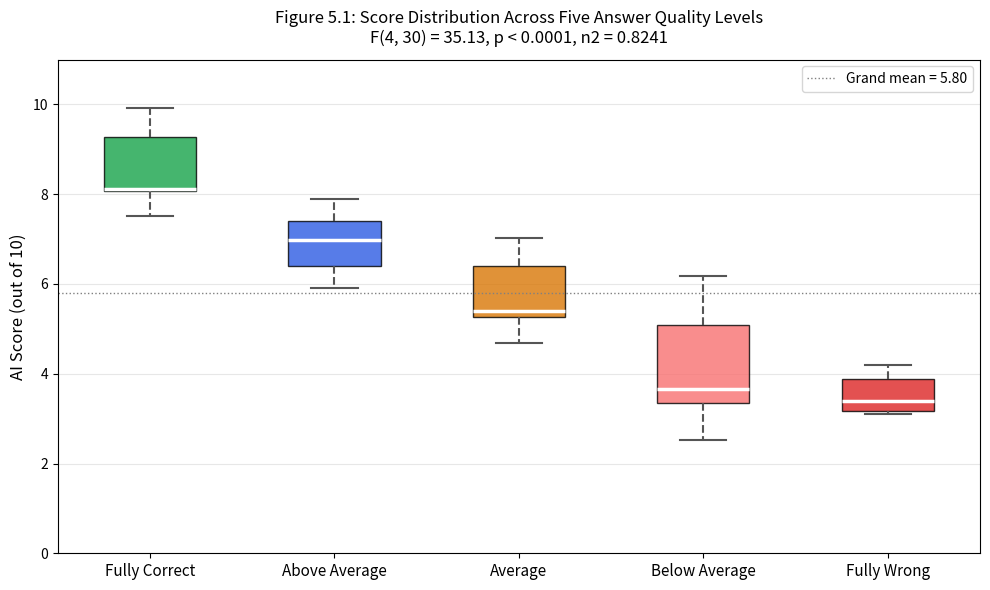
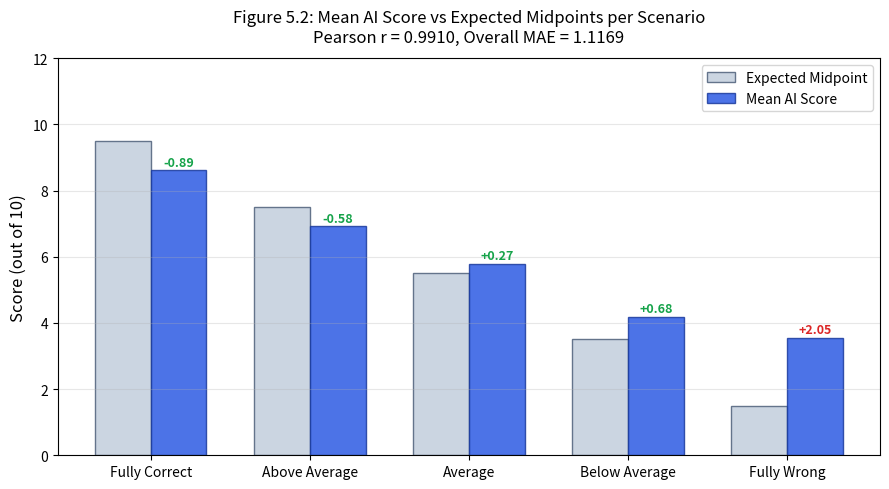
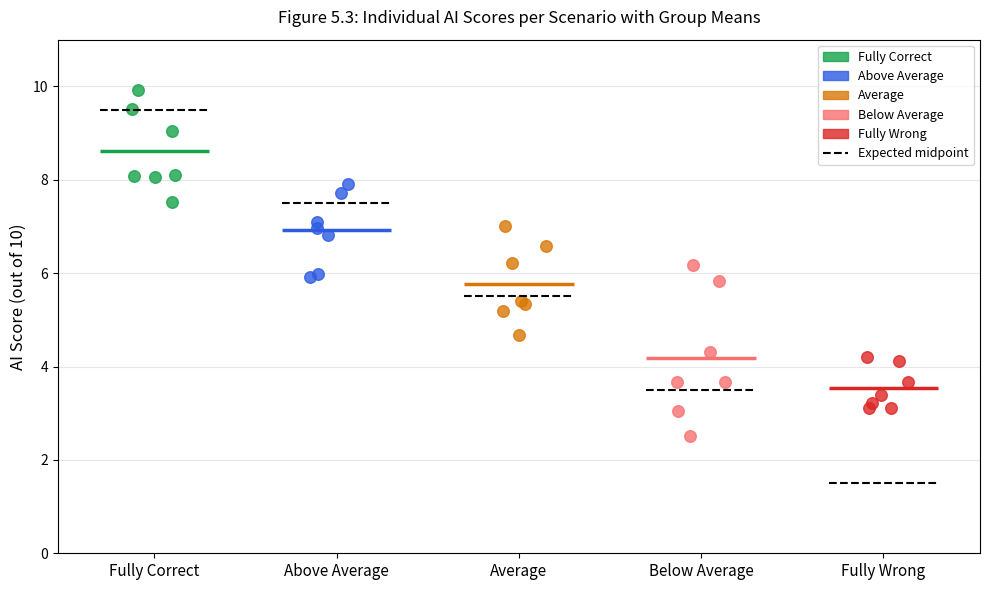

These charts were generated, in order, by the following Python code:
"""
thesis_evaluation.py
Generates Figure 5.1, 5.2, 5.3 and prints the full ANOVA table
matching Chapter 5 of the thesis.

Run from project root:
    python thesis_evaluation.py
"""

import numpy as np
import matplotlib.pyplot as plt
import matplotlib.patches as mpatches
from scipy import stats
from itertools import combinations

# ── The 35 AI scores from your evaluation (7 per scenario) ──────────────────
# Replace these with your actual scores if you re-run the evaluation
SCENARIOS = {
    "Fully Correct":  [8.05, 7.52, 9.52, 8.08, 9.05, 8.11, 9.93],
    "Above Average":  [7.10, 5.99, 6.81, 6.97, 7.90, 5.92, 7.72],
    "Average":        [5.33, 7.02, 5.40, 6.58, 4.68, 5.19, 6.21],
    "Below Average":  [4.31, 3.67, 3.05, 3.66, 6.18, 2.52, 5.84],
    "Fully Wrong":    [3.22, 3.66, 3.12, 3.39, 4.12, 3.11, 4.20],
}

EXPECTED_MIDPOINTS = {
    "Fully Correct":  9.5,
    "Above Average":  7.5,
    "Average":        5.5,
    "Below Average":  3.5,
    "Fully Wrong":    1.5,
}

COLORS = ["#16A34A", "#2D5BE3", "#D97706", "#F87171", "#DC2626"]
SCENARIO_LABELS = list(SCENARIOS.keys())

all_scores  = [SCENARIOS[s] for s in SCENARIO_LABELS]
all_flat    = [score for group in all_scores for score in group]
group_labels= [s for s in SCENARIO_LABELS for _ in SCENARIOS[s]]


# ── ANOVA ────────────────────────────────────────────────────────────────────
f_stat, p_value = stats.f_oneway(*all_scores)

grand_mean  = np.mean(all_flat)
k           = len(SCENARIO_LABELS)
N           = len(all_flat)
n_per_group = N // k

ss_between = sum(len(SCENARIOS[s]) * (np.mean(SCENARIOS[s]) - grand_mean)**2 for s in SCENARIO_LABELS)
ss_within  = sum((x - np.mean(SCENARIOS[s]))**2 for s in SCENARIO_LABELS for x in SCENARIOS[s])
ss_total   = ss_between + ss_within

eta_sq     = ss_between / ss_total
cohens_f   = np.sqrt(eta_sq / (1 - eta_sq))

# Pearson r between AI scores and expected midpoints
ai_means   = [np.mean(SCENARIOS[s]) for s in SCENARIO_LABELS]
exp_mids   = [EXPECTED_MIDPOINTS[s]  for s in SCENARIO_LABELS]
pearson_r, _ = stats.pearsonr(ai_means, exp_mids)

# MAE per scenario
mae_per = {s: np.mean(np.abs(np.array(SCENARIOS[s]) - EXPECTED_MIDPOINTS[s])) for s in SCENARIO_LABELS}
overall_mae = np.mean(list(mae_per.values()))

# ── Print ANOVA table ─────────────────────────────────────────────────────────
print("\n" + "="*60)
print("   THESIS EVALUATION — ANOVA RESULTS")
print("="*60)
print(f"  F-statistic      : {f_stat:.4f}")
print(f"  p-value          : {p_value:.8f}  ({'< 0.0001' if p_value < 0.0001 else f'{p_value:.4f}'})")
print(f"  Eta-squared (n2) : {eta_sq:.4f}")
print(f"  Cohen's f        : {cohens_f:.4f}")
print(f"  Pearson r        : {pearson_r:.4f}")
print(f"  Decision         : {'REJECT H0' if p_value < 0.05 else 'FAIL TO REJECT H0'}")
print()
print("  Per-scenario stats:")
print(f"  {'Scenario':<18} {'Mean':>6} {'Std':>6} {'MAE':>6}")
print("  " + "-"*40)
for s in SCENARIO_LABELS:
    arr = np.array(SCENARIOS[s])
    print(f"  {s:<18} {arr.mean():>6.2f} {arr.std():>6.2f} {mae_per[s]:>6.4f}")
print(f"\n  Overall MAE: {overall_mae:.4f}")

# ── Pairwise t-tests with Bonferroni correction ───────────────────────────────
pairs = list(combinations(SCENARIO_LABELS, 2))
n_pairs = len(pairs)
print(f"\n  Pairwise t-tests (Bonferroni corrected, n_pairs={n_pairs}):")
print(f"  {'Pair':<42} {'Corrected p':>12} {'Sig?':>6}")
print("  " + "-"*62)
for a, b in pairs:
    _, raw_p = stats.ttest_ind(SCENARIOS[a], SCENARIOS[b])
    corrected = min(raw_p * n_pairs, 1.0)
    sig = "✓ Yes" if corrected < 0.05 else "✗ No"
    print(f"  {a+' vs '+b:<42} {corrected:>12.6f} {sig:>6}")

print("="*60)


# ── FIGURE 5.1 — Box Plot ────────────────────────────────────────────────────
fig1, ax1 = plt.subplots(figsize=(10, 6))

bp = ax1.boxplot(all_scores, patch_artist=True, notch=False,
                 medianprops=dict(color="white", linewidth=2.5))

for patch, color in zip(bp["boxes"], COLORS):
    patch.set_facecolor(color)
    patch.set_alpha(0.8)
for whisker in bp["whiskers"]:
    whisker.set(color="#555", linewidth=1.5, linestyle="--")
for cap in bp["caps"]:
    cap.set(color="#555", linewidth=1.5)
for flier in bp["fliers"]:
    flier.set(marker="o", color="#999", alpha=0.5)

ax1.set_xticks(range(1, k + 1))
ax1.set_xticklabels(SCENARIO_LABELS, fontsize=11)
ax1.set_ylabel("AI Score (out of 10)", fontsize=12)
ax1.set_title(
    f"Figure 5.1: Score Distribution Across Five Answer Quality Levels\n"
    f"F({k-1}, {N-k}) = {f_stat:.2f}, p < 0.0001, n2 = {eta_sq:.4f}",
    fontsize=12, pad=12
)
ax1.set_ylim(0, 11)
ax1.axhline(grand_mean, color="gray", linestyle=":", linewidth=1, label=f"Grand mean = {grand_mean:.2f}")
ax1.legend(fontsize=10)
ax1.grid(axis="y", alpha=0.3)
plt.tight_layout()
plt.savefig("thesis_fig5_1_boxplot.png", dpi=150, bbox_inches="tight")
print("\n  ✅ Saved: thesis_fig5_1_boxplot.png")
plt.show()


# ── FIGURE 5.2 — Mean AI Score vs Expected Midpoints ────────────────────────
fig2, ax2 = plt.subplots(figsize=(9, 5))

x = np.arange(k)
width = 0.35

bars1 = ax2.bar(x - width/2, exp_mids,  width, label="Expected Midpoint", color="#CBD5E1", edgecolor="#64748B")
bars2 = ax2.bar(x + width/2, ai_means,  width, label="Mean AI Score",     color="#2D5BE3", edgecolor="#1A3A9E", alpha=0.85)

# Difference annotations
for i, (exp, ai) in enumerate(zip(exp_mids, ai_means)):
    diff = ai - exp
    color = "#16A34A" if abs(diff) < 1 else "#DC2626"
    ax2.annotate(f"{diff:+.2f}", xy=(x[i] + width/2, ai + 0.15),
                 ha="center", fontsize=9, color=color, fontweight="bold")

ax2.set_xticks(x)
ax2.set_xticklabels(SCENARIO_LABELS, fontsize=10)
ax2.set_ylabel("Score (out of 10)", fontsize=12)
ax2.set_title(
    f"Figure 5.2: Mean AI Score vs Expected Midpoints per Scenario\n"
    f"Pearson r = {pearson_r:.4f}, Overall MAE = {overall_mae:.4f}",
    fontsize=12, pad=12
)
ax2.set_ylim(0, 12)
ax2.legend(fontsize=10)
ax2.grid(axis="y", alpha=0.3)
plt.tight_layout()
plt.savefig("thesis_fig5_2_means.png", dpi=150, bbox_inches="tight")
print("  ✅ Saved: thesis_fig5_2_means.png")
plt.show()


# ── FIGURE 5.3 — Individual Scores per Scenario (scatter + mean line) ────────
fig3, ax3 = plt.subplots(figsize=(10, 6))

for i, (s, color) in enumerate(zip(SCENARIO_LABELS, COLORS)):
    scores = SCENARIOS[s]
    jitter = np.random.uniform(-0.15, 0.15, len(scores))
    ax3.scatter([i + j for j in jitter], scores, color=color, s=70, alpha=0.8, zorder=3)
    ax3.hlines(np.mean(scores), i - 0.3, i + 0.3, colors=color, linewidth=2.5, zorder=4)
    ax3.hlines(EXPECTED_MIDPOINTS[s], i - 0.3, i + 0.3,
               colors="black", linewidth=1.5, linestyles="--", zorder=4)

ax3.set_xticks(range(k))
ax3.set_xticklabels(SCENARIO_LABELS, fontsize=11)
ax3.set_ylabel("AI Score (out of 10)", fontsize=12)
ax3.set_title("Figure 5.3: Individual AI Scores per Scenario with Group Means", fontsize=12, pad=12)
ax3.set_ylim(0, 11)
ax3.grid(axis="y", alpha=0.3)

legend_handles = [
    mpatches.Patch(color=c, label=s, alpha=0.8)
    for s, c in zip(SCENARIO_LABELS, COLORS)
] + [
    plt.Line2D([0], [0], color="black", linewidth=1.5, linestyle="--", label="Expected midpoint"),
]
ax3.legend(handles=legend_handles, fontsize=9, loc="upper right")
plt.tight_layout()
plt.savefig("thesis_fig5_3_scatter.png", dpi=150, bbox_inches="tight")
print("  ✅ Saved: thesis_fig5_3_scatter.png")
plt.show()
